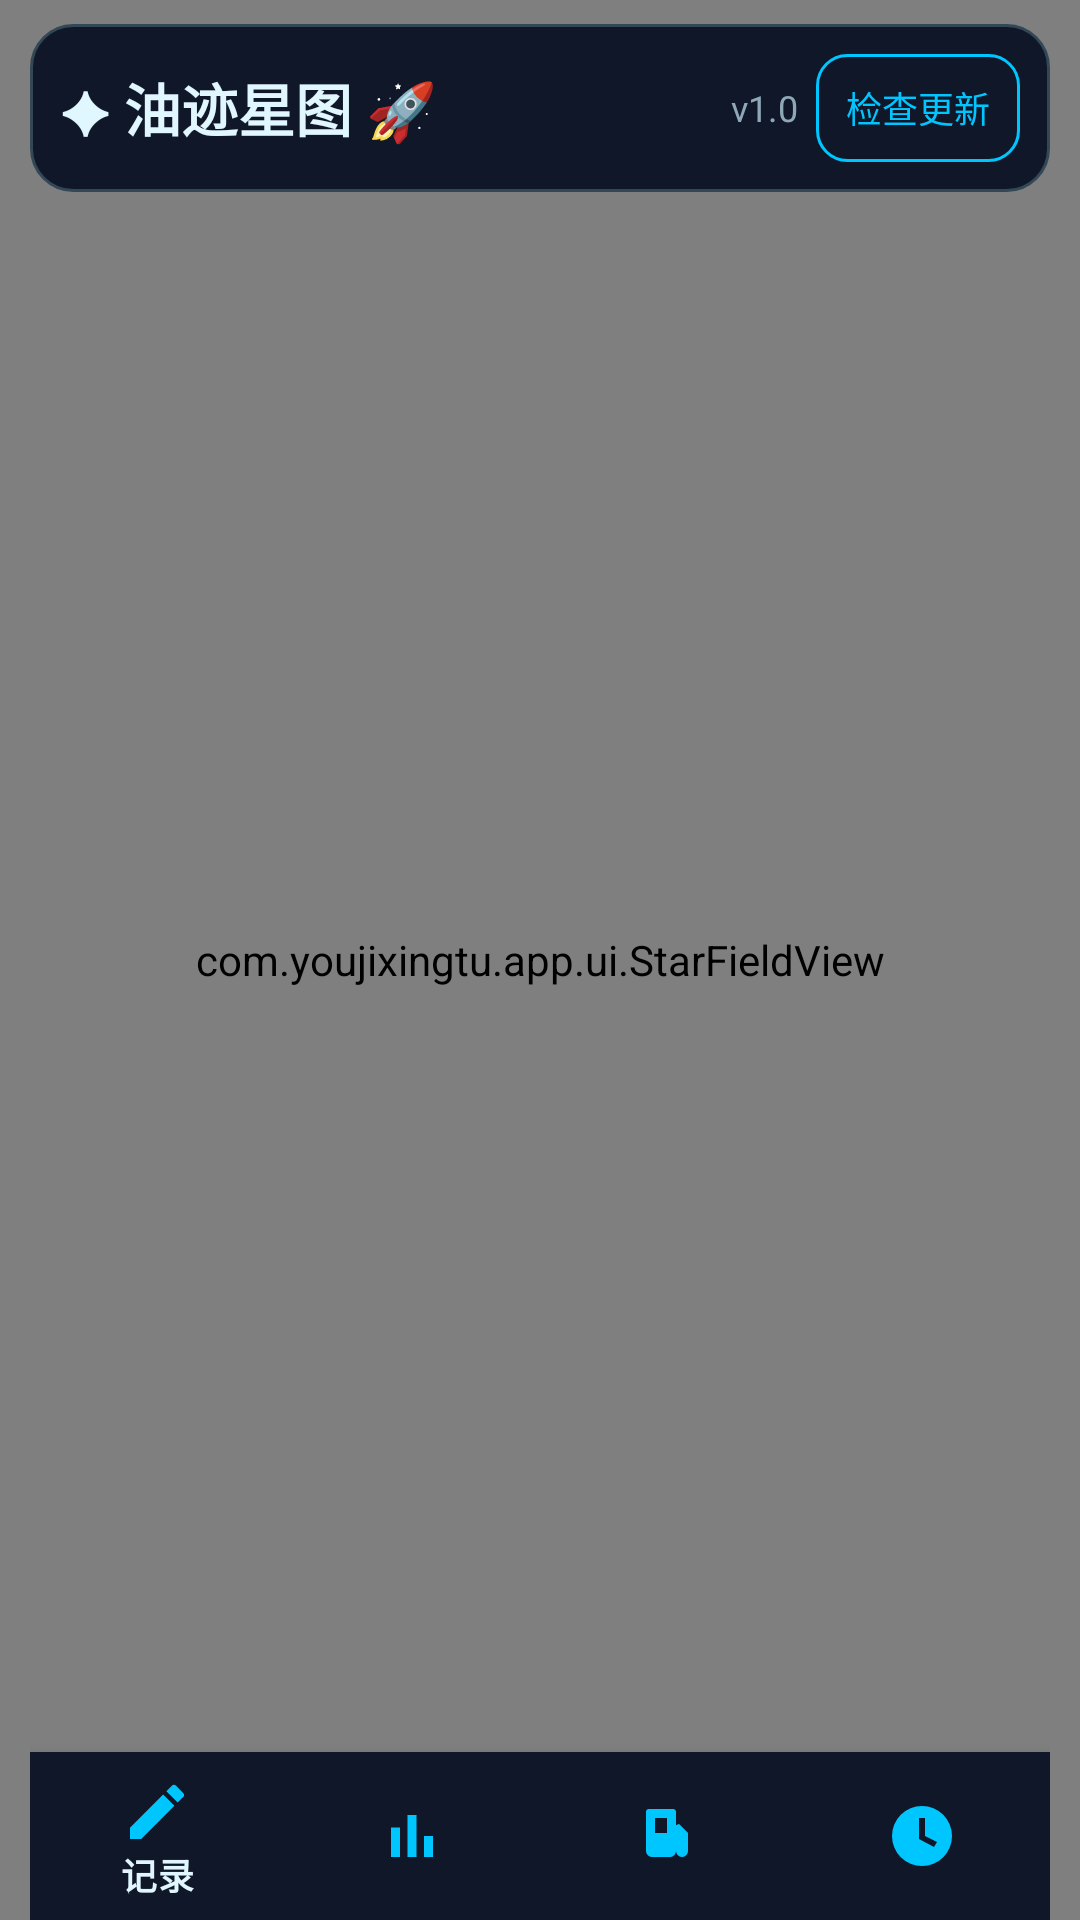

Layout XML and referenced resources for this Android screen:
<!-- AndroidManifest.xml: application theme Theme.YouJiStarMap -->
<!-- res/layout/activity_main.xml -->
<?xml version="1.0" encoding="utf-8"?>
<FrameLayout xmlns:android="http://schemas.android.com/apk/res/android"
    android:layout_width="match_parent"
    android:layout_height="match_parent"
    android:background="@color/darker">

    <com.youjixingtu.app.ui.StarFieldView
        android:id="@+id/starField"
        android:layout_width="match_parent"
        android:layout_height="match_parent" />

    <LinearLayout
        android:layout_width="match_parent"
        android:layout_height="match_parent"
        android:orientation="vertical"
        android:paddingStart="10dp"
        android:paddingEnd="10dp"
        android:paddingTop="8dp">

        <LinearLayout
            android:layout_width="match_parent"
            android:layout_height="wrap_content"
            android:background="@drawable/bg_card"
            android:gravity="center_vertical"
            android:orientation="horizontal"
            android:padding="10dp">

            <TextView
                android:layout_width="0dp"
                android:layout_height="wrap_content"
                android:layout_weight="1"
                android:text="✦ 油迹星图 🚀"
                android:textColor="@color/light"
                android:textSize="19sp"
                android:textStyle="bold" />

            <TextView
                android:id="@+id/versionText"
                android:layout_width="wrap_content"
                android:layout_height="wrap_content"
                android:layout_marginEnd="6dp"
                android:text="v1.0"
                android:textColor="@color/muted"
                android:textSize="12sp" />

            <Button
                android:id="@+id/checkUpdateBtn"
                android:layout_width="wrap_content"
                android:layout_height="36dp"
                android:background="@drawable/bg_button_ghost"
                android:minWidth="0dp"
                android:paddingStart="10dp"
                android:paddingEnd="10dp"
                android:text="检查更新"
                android:textColor="@color/primary"
                android:textSize="12sp" />
        </LinearLayout>

        <LinearLayout
            android:id="@+id/updateBanner"
            android:layout_width="match_parent"
            android:layout_height="wrap_content"
            android:layout_marginTop="8dp"
            android:background="@drawable/bg_banner"
            android:orientation="vertical"
            android:padding="10dp"
            android:visibility="gone">

            <TextView
                android:id="@+id/updateBannerText"
                android:layout_width="match_parent"
                android:layout_height="wrap_content"
                android:textColor="@color/light"
                android:textSize="13sp" />

            <LinearLayout
                android:layout_width="match_parent"
                android:layout_height="wrap_content"
                android:layout_marginTop="8dp"
                android:orientation="horizontal">

                <Button
                    android:id="@+id/updateNowBtn"
                    android:layout_width="0dp"
                    android:layout_height="34dp"
                    android:layout_weight="1"
                    android:background="@drawable/bg_button_primary"
                    android:text="立即更新"
                    android:textColor="@color/white"
                    android:textSize="12sp" />

                <Button
                    android:id="@+id/skipVersionBtn"
                    android:layout_width="0dp"
                    android:layout_height="34dp"
                    android:layout_marginStart="6dp"
                    android:layout_weight="1"
                    android:background="@drawable/bg_button_ghost"
                    android:text="跳过此版本"
                    android:textColor="@color/average"
                    android:textSize="12sp" />

                <Button
                    android:id="@+id/dismissUpdateBtn"
                    android:layout_width="0dp"
                    android:layout_height="34dp"
                    android:layout_marginStart="6dp"
                    android:layout_weight="1"
                    android:background="@drawable/bg_button_ghost"
                    android:text="稍后再说"
                    android:textColor="@color/muted"
                    android:textSize="12sp" />
            </LinearLayout>
        </LinearLayout>

        <LinearLayout
            android:id="@+id/lowFuelBanner"
            android:layout_width="match_parent"
            android:layout_height="wrap_content"
            android:layout_marginTop="8dp"
            android:background="@drawable/bg_banner"
            android:orientation="horizontal"
            android:gravity="center_vertical"
            android:paddingStart="10dp"
            android:paddingEnd="6dp"
            android:paddingTop="8dp"
            android:paddingBottom="8dp"
            android:visibility="gone">

            <TextView
                android:id="@+id/lowFuelBannerText"
                android:layout_width="0dp"
                android:layout_height="wrap_content"
                android:layout_weight="1"
                android:textColor="@color/light"
                android:textSize="12sp" />

            <Button
                android:id="@+id/lowFuelGoBtn"
                android:layout_width="wrap_content"
                android:layout_height="34dp"
                android:background="@drawable/bg_button_primary"
                android:minWidth="0dp"
                android:paddingStart="10dp"
                android:paddingEnd="10dp"
                android:text="找加油站"
                android:textColor="@color/white"
                android:textSize="12sp" />

            <Button
                android:id="@+id/lowFuelDismissBtn"
                android:layout_width="wrap_content"
                android:layout_height="34dp"
                android:layout_marginStart="4dp"
                android:background="@drawable/bg_button_ghost"
                android:minWidth="0dp"
                android:paddingStart="8dp"
                android:paddingEnd="8dp"
                android:text="今天不提醒"
                android:textColor="@color/muted"
                android:textSize="11sp" />
        </LinearLayout>

        <FrameLayout
            android:id="@+id/fragmentContainer"
            android:layout_width="match_parent"
            android:layout_height="0dp"
            android:layout_weight="1"
            android:layout_marginTop="8dp" />

        <com.google.android.material.bottomnavigation.BottomNavigationView
            android:id="@+id/bottomNav"
            android:layout_width="match_parent"
            android:layout_height="wrap_content"
            android:background="@color/card_bg"
            app:itemIconTint="@color/primary"
            app:itemTextColor="@color/light"
            app:menu="@menu/bottom_nav_menu"
            xmlns:app="http://schemas.android.com/apk/res-auto" />
    </LinearLayout>
</FrameLayout>
<!-- resources referenced by this layout -->
<resources>
  <color name="average">#FFB347</color>
  <color name="card_bg">#101729</color>
  <color name="darker">#050811</color>
  <color name="light">#E0F7FF</color>
  <color name="muted">#8FA8B8</color>
  <color name="primary">#00C6FF</color>
  <color name="white">#FFFFFF</color>
  <!-- drawable bg_banner (drawable) -->
  <?xml version="1.0" encoding="utf-8"?>
  <shape xmlns:android="http://schemas.android.com/apk/res/android" android:shape="rectangle">
      <solid android:color="#33334266" />
      <stroke android:width="1dp" android:color="@color/primary" />
      <corners android:radius="10dp" />
  </shape>
  <!-- drawable bg_button_ghost (drawable) -->
  <?xml version="1.0" encoding="utf-8"?>
  <shape xmlns:android="http://schemas.android.com/apk/res/android" android:shape="rectangle">
      <solid android:color="@color/transparent" />
      <stroke android:width="1dp" android:color="@color/primary" />
      <corners android:radius="10dp" />
  </shape>
  <!-- drawable bg_button_primary (drawable) -->
  <?xml version="1.0" encoding="utf-8"?>
  <shape xmlns:android="http://schemas.android.com/apk/res/android" android:shape="rectangle">
      <gradient android:startColor="@color/secondary" android:endColor="@color/primary" android:angle="0" />
      <corners android:radius="10dp" />
  </shape>
  <!-- drawable bg_card (drawable) -->
  <?xml version="1.0" encoding="utf-8"?>
  <shape xmlns:android="http://schemas.android.com/apk/res/android" android:shape="rectangle">
      <solid android:color="@color/card_bg" />
      <stroke android:width="1dp" android:color="@color/card_border" />
      <corners android:radius="14dp" />
      <padding android:left="12dp" android:top="12dp" android:right="12dp" android:bottom="12dp" />
  </shape>
  <style name="Theme.YouJiStarMap" parent="Theme.MaterialComponents.NoActionBar">
          <item name="colorPrimary">@color/primary</item>
          <item name="colorPrimaryDark">@color/darker</item>
          <item name="colorAccent">@color/accent</item>
          <item name="android:colorBackground">@color/darker</item>
          <item name="android:textColorPrimary">@color/light</item>
          <item name="android:textColorSecondary">@color/muted</item>
          <item name="android:windowBackground">@color/darker</item>
          <item name="android:statusBarColor">@color/darker</item>
          <item name="android:navigationBarColor">@color/darker</item>
          <item name="android:windowLightStatusBar">false</item>
          <item name="android:fontFamily">sans-serif</item>
      </style>
  <color name="transparent">#00000000</color>
  <color name="secondary">#0072FF</color>
  <color name="card_border">#334856</color>
  <color name="accent">#7E42FF</color>
</resources>
